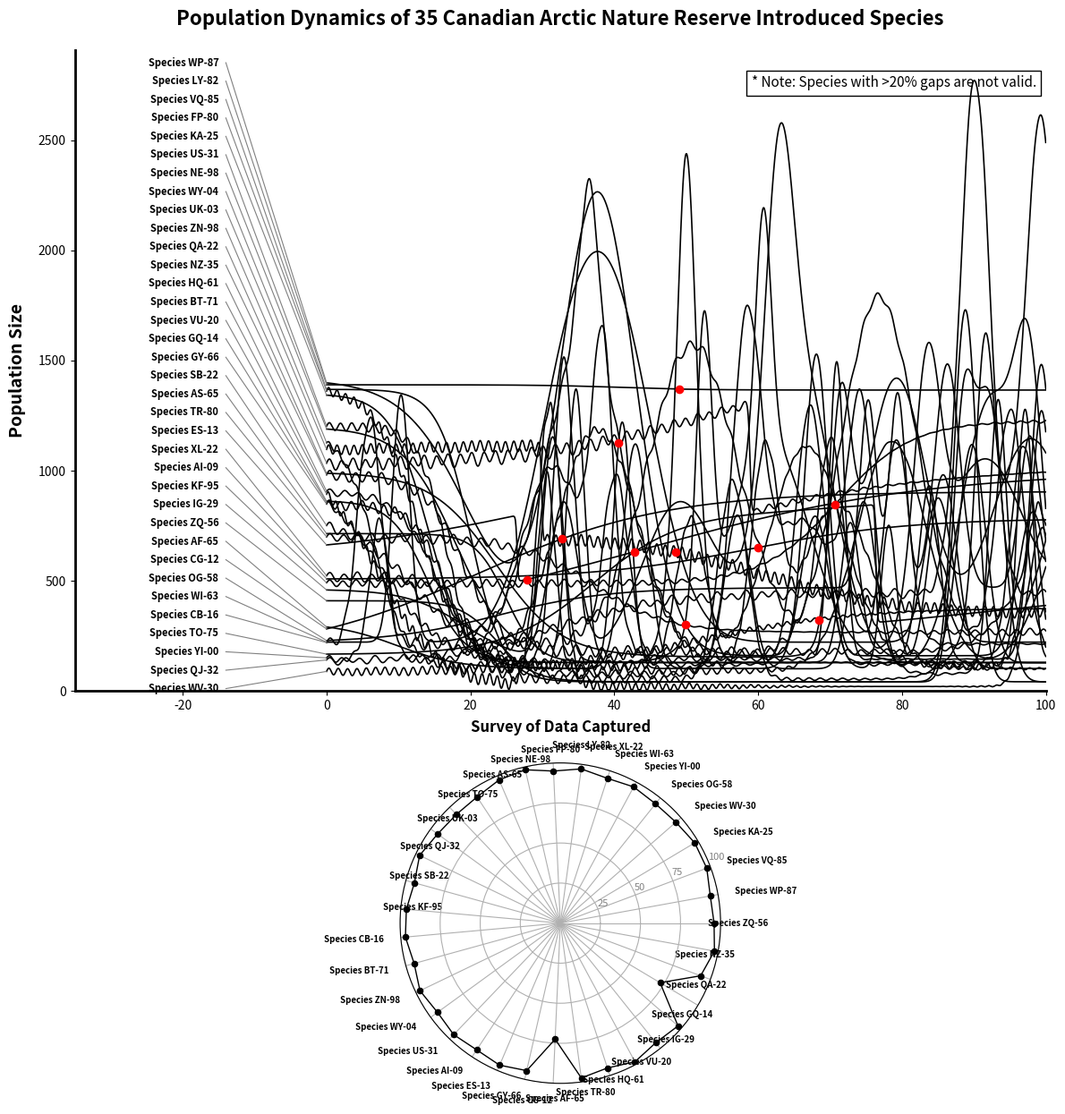

Python code for this plot:
import numpy as np
import matplotlib.pyplot as plt
import json
import random
import string
import sys

# Generate high-resolution time data
t = np.linspace(0, 110, 3000)

# Seed for reproducibility so the graph and JSON match every time
np.random.seed(42)
random.seed(42)

lines = []
labels = []
ground_truth = {
    "species_count": 35,
    "k_selected_count_total": 10,
    "r_selected_count_total": 25,
    "k_selected_count_valid": 9,
    "r_selected_count_valid": 24,
    "decoys_to_ignore": [],
    "classifications": {}
}

# Generate 35 unique random alphanumeric codes (e.g., "XK-42")
unique_codes = set()
while len(unique_codes) < 35:
    code = "".join(random.choices(string.ascii_uppercase, k=2)) + "-" + "".join(random.choices(string.digits, k=2))
    unique_codes.add(code)
unique_codes = list(unique_codes)
random.shuffle(unique_codes)

# Expanded vertical space to create sharper, more distinct 'X' intersections
all_target_starts = random.sample(range(20, 1400), 35)
k_starts = all_target_starts[:10]
r_starts = all_target_starts[10:]

# Pick exactly one K-selected and one r-selected to be the >20% gap decoys
decoy_k_idx = random.randint(0, 9)
decoy_r_idx = random.randint(0, 24)


def inject_missing_data(pop_array, time_array, is_decoy=False):
    """Simulates missed ecological surveys by injecting np.nan gaps."""
    if is_decoy:
        # Force exactly 27.5% missing data via 5 perfectly spaced 5.5-year gaps
        gap_starts = [10, 28, 46, 64, 82]
        for st in gap_starts:
            gap_mask = (time_array >= st) & (time_array <= st + 5.5)
            pop_array[gap_mask] = np.nan
    else:
        # Normal lines get 2-4 small gaps (max ~7% missing data)
        num_gaps = np.random.randint(2, 5)
        for _ in range(num_gaps):
            gap_start = np.random.uniform(5, 95)
            gap_len = np.random.uniform(0.5, 2.0)
            gap_mask = (time_array >= gap_start) & (time_array <= gap_start + gap_len)
            pop_array[gap_mask] = np.nan
    return pop_array


def add_shatter_jitter(pop_array, time_array):
    """Applies high-frequency seasonal wobble with a dynamic amplitude envelope."""
    envelope = 0.5 + 0.3 * np.sin(time_array * np.random.uniform(0.02, 0.08)) + 0.2 * np.cos(
        time_array * np.random.uniform(0.01, 0.05))
    wobble1 = np.random.uniform(15, 35) * np.sin(time_array * np.random.uniform(3.0, 6.0))
    wobble2 = np.random.randint(2, 10) * np.cos(time_array * np.random.uniform(0.8, 2.0))
    pop_array += (wobble1 + wobble2) * envelope
    return pop_array


# ==========================================
# POPULATION MATH (35 Species)
# ==========================================

for i in range(10):
    name = f"Species {unique_codes[i]}"
    labels.append(name)
    ground_truth["classifications"][name] = "K-selected"

    is_decoy = (i == decoy_k_idx)
    if is_decoy:
        ground_truth["decoys_to_ignore"].append(name)

    start_pop = k_starts[i]
    end_pop = np.random.randint(100, 1400)  # Scaled up to match new space
    midpoint = np.random.randint(20, 80)
    rate = np.random.uniform(0.05, 0.2)

    pop = start_pop + (end_pop - start_pop) / (1 + np.exp(-rate * (t - midpoint)))

    # VERTICAL crashes
    if random.random() > 0.5:
        crash_time = np.random.uniform(20, 80)
        crash_idx = int((crash_time / 110.0) * 3000)
        if crash_idx < 3000:
            current_level = pop[crash_idx]
            crash_depth = np.random.uniform(0.4, 0.7) * current_level
            crash_steepness = np.random.uniform(5.0, 15.0)
            pop -= crash_depth / (1 + np.exp(-crash_steepness * (t - crash_time)))
            recovery_rate = np.random.uniform(0.02, 0.08)
            pop += (crash_depth * np.random.uniform(0.3, 0.8)) / (1 + np.exp(-recovery_rate * (t - (crash_time + 15))))

    if random.random() > 0.5:
        pop = add_shatter_jitter(pop, t)

    pop = np.clip(pop, 5, None)
    pop_full = pop.copy()
    pop_gaps = inject_missing_data(pop.copy(), t, is_decoy)
    lines.append((pop_gaps, pop_full))

for i in range(25):
    name = f"Species {unique_codes[i + 10]}"
    labels.append(name)
    ground_truth["classifications"][name] = "r-selected"

    is_decoy = (i == decoy_r_idx)
    if is_decoy:
        ground_truth["decoys_to_ignore"].append(name)

    target_start = float(r_starts[i])

    if target_start > 250:
        base_pop = np.random.uniform(10.0, 180.0)
        crash_midpoint = np.random.uniform(5, 25)
        crash_rate = np.random.uniform(0.2, 0.5)
        height = (target_start - base_pop) * (1 + np.exp(-crash_rate * crash_midpoint))
        pop = base_pop + height / (1 + np.exp(crash_rate * (t - crash_midpoint)))
        spike_start = 30
    else:
        if random.random() > 0.5:
            fake_k_end = np.random.uniform(target_start + 50, target_start + 400)
            fake_mid = np.random.uniform(20, 50)
            fake_rate = np.random.uniform(0.05, 0.15)
            pop = target_start + (fake_k_end - target_start) / (1 + np.exp(-fake_rate * (t - fake_mid)))
            spike_start = np.random.uniform(55, 75)
        else:
            base_pop = target_start
            pop = np.full_like(t, base_pop, dtype=float)
            early_spike = np.random.uniform(5, 15)
            early_height = np.random.randint(600, 1400)  # Scaled up
            early_width = np.random.uniform(2, 6)
            pop += early_height * np.exp(-((t - early_spike) ** 2) / early_width)
            spike_start = 30

    if random.random() > 0.5:
        pop = add_shatter_jitter(pop, t)

    num_spikes = np.random.randint(2, 6)
    for _ in range(num_spikes):
        spike_time = np.random.uniform(spike_start, 110)
        spike_height = np.random.randint(600, 1400)
        width = np.random.uniform(30, 80) if random.random() > 0.7 else np.random.uniform(2, 8)
        pop += spike_height * np.exp(-((t - spike_time) ** 2) / width)

    pop = np.clip(pop, 5, None)
    pop_full = pop.copy()
    pop_gaps = inject_missing_data(pop.copy(), t, is_decoy)
    lines.append((pop_gaps, pop_full))

combined = list(zip(labels, lines))
random.shuffle(combined)
labels, lines = zip(*combined)

max_pop_value = max([np.nanmax(pop_full) for pop_gaps, pop_full in lines])
y_limit = max(1500.0, max_pop_value * 1.05)

with open("ground_truth.json", "w") as f:
    json.dump(ground_truth, f, indent=4)
print("Saved ground truth to ground_truth.json")

# ==========================================
# PLOTTING THE TWO-PANEL GRAPH
# ==========================================

fig = plt.figure(figsize=(14, 15))
gs = fig.add_gridspec(2, 1, height_ratios=[3.0, 1.5], hspace=0.15)
ax1 = fig.add_subplot(gs[0])
ax2 = fig.add_subplot(gs[1], polar=True)

start_vals = [pop_full[0] for pop_gaps, pop_full in lines]
sorted_indices = np.argsort(start_vals)

# --- Top Panel: Trajectories ---
for pop_gaps, pop_full in lines:
    plot_mask = t <= 100
    z = random.randint(10, 100)
    ax1.plot(t[plot_mask], pop_full[plot_mask], color='black', linewidth=1.2, solid_joinstyle='round', zorder=z)

text_y_positions = np.linspace(10, y_limit * 0.98, len(lines))

for rank, idx in enumerate(sorted_indices):
    actual_y = start_vals[idx]
    text_y = text_y_positions[rank]
    label = labels[idx]
    text_x = -15
    ax1.text(text_x, text_y, label, va='center', ha='right', fontsize=8, fontweight='bold', zorder=150)
    ax1.plot([text_x + 1, 0], [text_y, actual_y], color='gray', linewidth=0.8, zorder=150)

ax1.text(0.99, 0.96, "* Note: Species with >20% gaps are not valid.",
         transform=ax1.transAxes, ha='right', va='top', fontsize=11, color='black', fontstyle='italic',
         bbox=dict(facecolor='white', edgecolor='black', pad=4))

ax1.set_xlim(-35, 100)
ax1.set_ylim(0, y_limit)
ax1.set_ylabel("Population Size", fontsize=14, fontweight='bold', labelpad=10)
ax1.set_title("Population Dynamics of 35 Canadian Arctic Nature Reserve Introduced Species", fontsize=16,
              fontweight='bold', pad=20)
ax1.spines['top'].set_visible(False)
ax1.spines['right'].set_visible(False)
ax1.spines['left'].set_linewidth(2)
ax1.spines['bottom'].set_linewidth(2)

# --- Bottom Panel: Polar Data Availability Chart ---
completeness_scores = []
for pop_gaps, _ in lines:
    plot_mask = t <= 100
    total_points = np.sum(plot_mask)
    valid_points = np.sum(~np.isnan(pop_gaps[plot_mask]))
    completeness_scores.append((valid_points / total_points) * 100)

angles = np.linspace(0, 2 * np.pi, len(labels), endpoint=False)
angles_closed = np.concatenate((angles, [angles[0]]))
scores_closed = np.concatenate((completeness_scores, [completeness_scores[0]]))

# Plot the data (monochromatic)
ax2.plot(angles_closed, scores_closed, color='black', linewidth=1.0, zorder=3)
ax2.scatter(angles, completeness_scores, color='black', s=20, zorder=4)

ax2.set_ylim(0, 100)
# Simple grid, no colored bands or explicit 80% line
ax2.set_yticks([25, 50, 75, 100])
ax2.set_yticklabels(['25', '50', '75', '100'], color='gray', fontsize=8)
ax2.set_xticks(angles)
ax2.set_xticklabels(labels, fontsize=7, fontweight='bold')

for label, angle in zip(ax2.get_xticklabels(), angles):
    if angle in (0, np.pi):
        label.set_horizontalalignment('center')
    elif 0 < angle < np.pi:
        label.set_horizontalalignment('left')
    else:
        label.set_horizontalalignment('right')

ax2.set_title("Survey of Data Captured", fontsize=12, fontweight='bold', pad=25)

plt.tight_layout()
plt.savefig("population_dynamics.png", dpi=300, bbox_inches='tight')
print("Saved clean two-panel visual to population_dynamics.png")

# ==========================================
# PLOTTING THE ANNOTATED GRAPH
# ==========================================
for i, (pop_gaps, pop_full) in enumerate(lines):
    label = labels[i]
    if ground_truth["classifications"][label] == "K-selected":
        plot_mask = t <= 100
        visible_indices = np.where(plot_mask)[0]
        if len(visible_indices) > 0:
            dot_idx = random.choice(visible_indices[500:-500])
            ax1.plot(t[dot_idx], pop_full[dot_idx], 'ro', markersize=6, zorder=200)

plt.savefig("population_dynamics_annotated.png", dpi=300, bbox_inches='tight')
print("Saved annotated two-panel visual to population_dynamics_annotated.png")

print("Visual generation complete. Exiting.")
sys.exit(0)
